Run: headless pygame with SDL's dummy video driver; simulated clock (each Clock.tick advances the game by its frame time, no real sleeping); random seed 0; keys injected as events and as key.get_pressed() state; mouse plan: one left click at the window centre at the start of phase 2, then a move to the lower-right quarter at the start of phase 3.
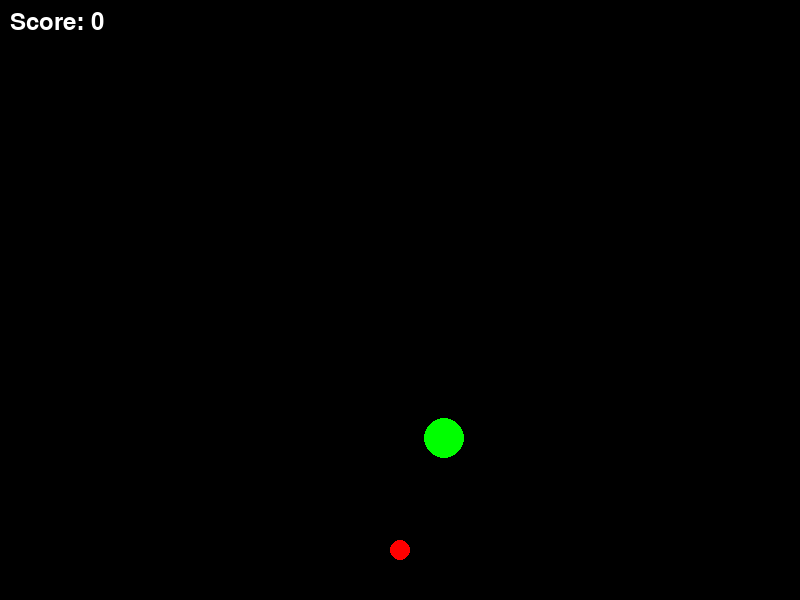
Frame 1 of 4 · flips 1–60 · no input
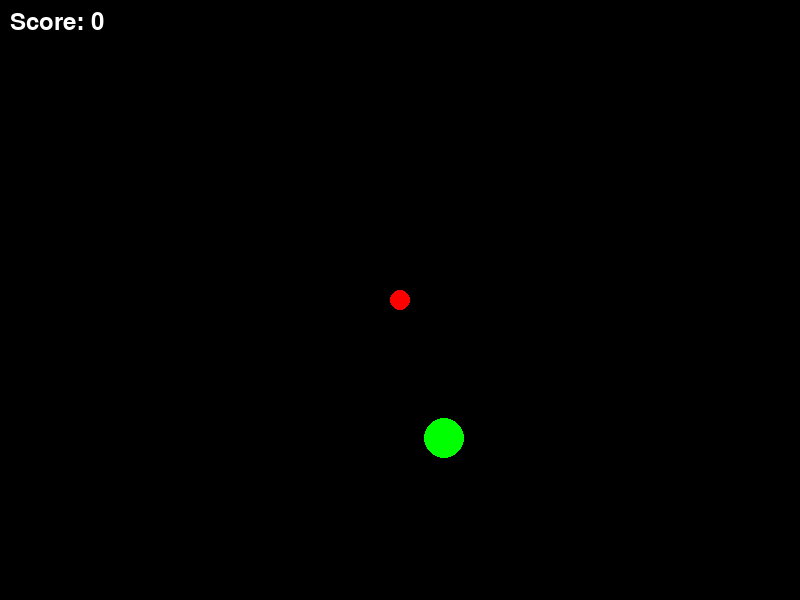
Frame 2 of 4 · flips 61–180 · clicked the window centre · tapped SPACE, RETURN · held RIGHT (→), D
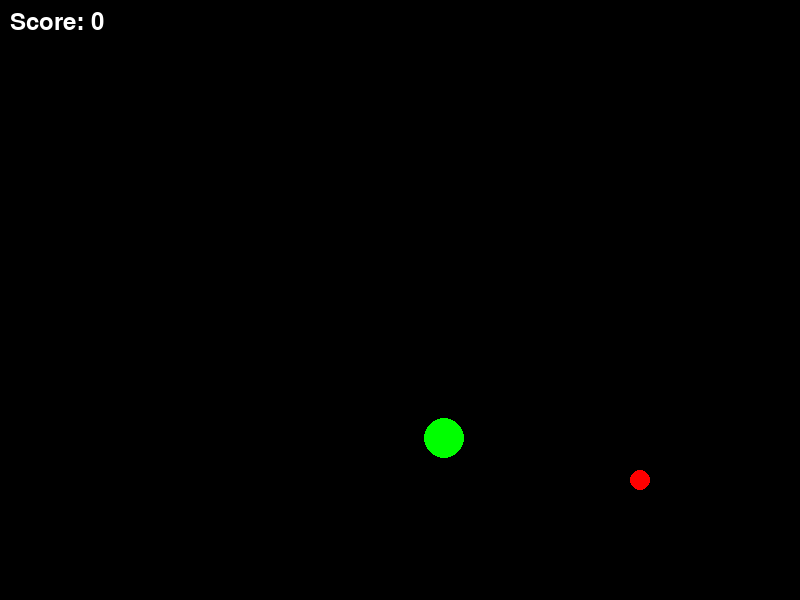
Frame 3 of 4 · flips 181–300 · moved the mouse to the lower-right quarter · held DOWN (↓), S
Frame 4 of 4 · flips 301–420 · held LEFT (←), A, UP (↑), W · screen unchanged from frame 3, image omitted

The pygame program that drew these frames:

import pygame , random

# הגדרת קבועים
SCREEN_WIDTH = 800
SCREEN_HEIGHT = 600
BALL_RADIUS = 10
TARGET_RADIUS = 20
FPS = 60

# צבעים
WHITE = (255, 255, 255)
BLACK = (0, 0, 0)
RED = (255, 0, 0)
GREEN = (0, 255, 0)

# אתחול Pygame
pygame.init()
screen = pygame.display.set_mode((SCREEN_WIDTH, SCREEN_HEIGHT))
pygame.display.set_caption("משחק קליעה")
clock = pygame.time.Clock()
font = pygame.font.Font(None, 36)

# יצירת הכדור והמטרה
ball_x = 400
ball_y = 550
target_x = random.randint(50, 750)
target_y = random.randint(50, 450)
score = 0

# לולאת המשחק
running = True
while running:
    for event in pygame.event.get():
        if event.type == pygame.QUIT:
            running = False
        if event.type == pygame.MOUSEMOTION:
            ball_x, ball_y = pygame.mouse.get_pos()

    # בדיקת התנגשות
    distance = ((ball_x - target_x) ** 2 + (ball_y - target_y) ** 2) ** 0.5
    if distance <= BALL_RADIUS + TARGET_RADIUS:
        score += 1
        target_x = random.randint(50, 750)
        target_y = random.randint(50, 450)

    # ציור המסך
    screen.fill(BLACK)
    pygame.draw.circle(screen, RED, (ball_x, ball_y), BALL_RADIUS)
    pygame.draw.circle(screen, GREEN, (target_x, target_y), TARGET_RADIUS)

    # הצגת הניקוד
    text = font.render(f"Score: {score}", True, WHITE)
    screen.blit(text, (10, 10))

    pygame.display.flip()
    clock.tick(FPS)

pygame.quit()
